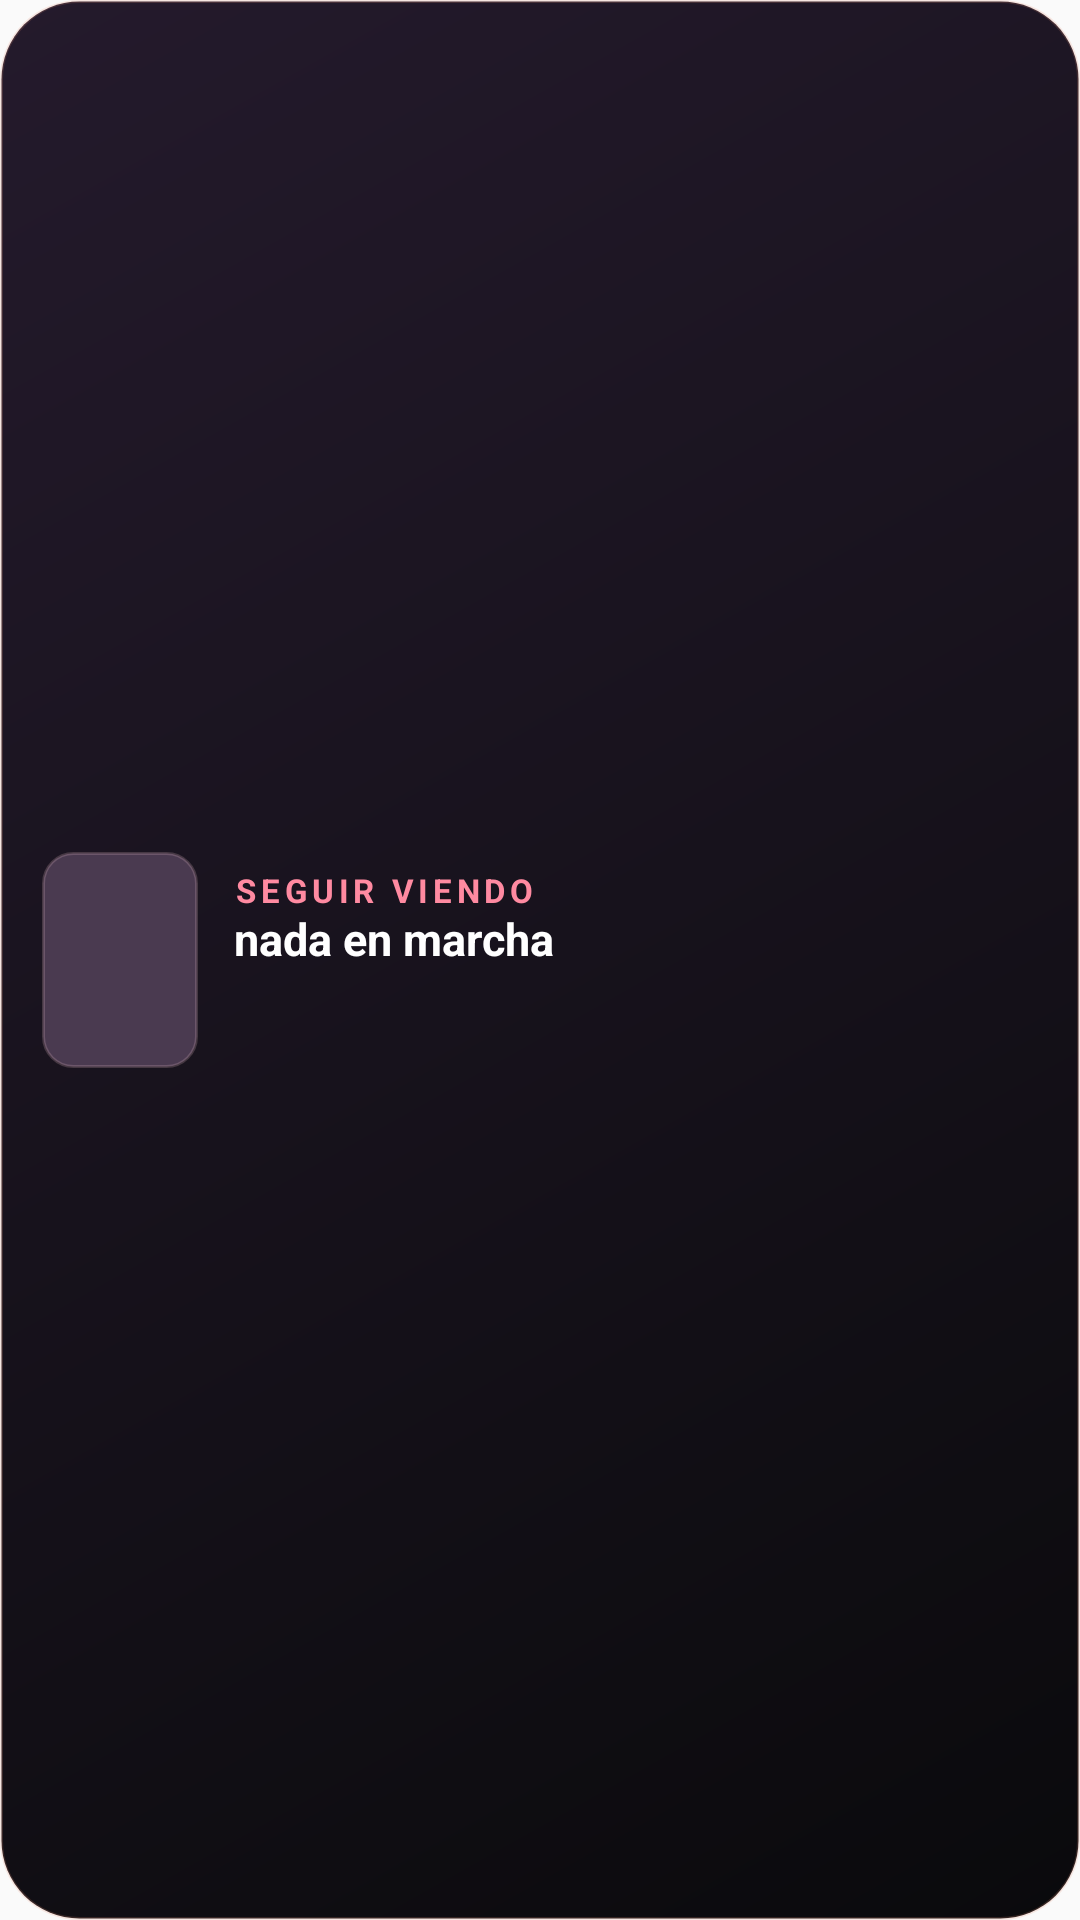

Layout XML and referenced resources for this Android screen:
<!-- AndroidManifest.xml: application theme AppTheme -->
<!-- res/layout/widget_watching.xml -->
<?xml version="1.0" encoding="utf-8"?>
<LinearLayout xmlns:android="http://schemas.android.com/apk/res/android"
    xmlns:tools="http://schemas.android.com/tools"
    android:id="@+id/widget_watching_root"
    android:layout_width="match_parent"
    android:layout_height="match_parent"
    android:background="@drawable/widget_watching_bg"
    android:gravity="center_vertical"
    android:orientation="horizontal"
    android:padding="14dp">

    <ImageView
        android:id="@+id/widget_watching_poster"
        android:layout_width="52dp"
        android:layout_height="72dp"
        android:contentDescription="@string/widget_watching_poster"
        android:scaleType="centerCrop"
        android:src="@drawable/widget_poster_empty"
        tools:src="@drawable/widget_poster_empty" />

    <LinearLayout
        android:layout_width="0dp"
        android:layout_height="wrap_content"
        android:layout_marginStart="12dp"
        android:layout_weight="1"
        android:orientation="vertical">

        <TextView
            android:id="@+id/widget_watching_kicker"
            android:layout_width="match_parent"
            android:layout_height="wrap_content"
            android:includeFontPadding="false"
            android:letterSpacing="0.14"
            android:maxLines="1"
            android:text="@string/widget_watching_kicker"
            android:textColor="@color/widget_coral_soft"
            android:textSize="11sp"
            android:textStyle="bold"
            tools:text="SEGUIR VIENDO" />

        <TextView
            android:id="@+id/widget_watching_title"
            android:layout_width="match_parent"
            android:layout_height="wrap_content"
            android:layout_marginTop="1dp"
            android:ellipsize="end"
            android:includeFontPadding="false"
            android:maxLines="2"
            android:text="@string/widget_watching_empty"
            android:textColor="#FFFFFF"
            android:textSize="15sp"
            android:textStyle="bold"
            tools:text="Severance" />

        <TextView
            android:id="@+id/widget_watching_episode"
            android:layout_width="match_parent"
            android:layout_height="wrap_content"
            android:layout_marginTop="1dp"
            android:ellipsize="end"
            android:includeFontPadding="false"
            android:maxLines="1"
            android:textColor="@color/widget_text_muted"
            android:textSize="11sp"
            tools:text="Ep. 4 de 10" />

        <TextView
            android:id="@+id/widget_watching_percent"
            android:layout_width="match_parent"
            android:layout_height="wrap_content"
            android:ellipsize="end"
            android:includeFontPadding="false"
            android:maxLines="1"
            android:textColor="@color/widget_rose"
            android:textSize="11sp"
            tools:text="40 % visto" />
    </LinearLayout>

</LinearLayout>
<!-- resources referenced by this layout -->
<resources>
  <color name="widget_coral_soft">#FF8AA1</color>
  <color name="widget_rose">#FFB347</color>
  <color name="widget_text_muted">#A6FFFFFF</color>
  <!-- drawable widget_poster_empty (drawable) -->
  <?xml version="1.0" encoding="utf-8"?>
  <shape xmlns:android="http://schemas.android.com/apk/res/android"
      android:shape="rectangle">
      <corners android:radius="10dp" />
      <solid android:color="#4A3A50" />
      <stroke
          android:width="1dp"
          android:color="#33F3C5D0" />
  </shape>
  <!-- drawable widget_watching_bg (drawable) -->
  <?xml version="1.0" encoding="utf-8"?>
  <shape xmlns:android="http://schemas.android.com/apk/res/android"
      android:shape="rectangle">
      <corners android:radius="26dp" />
      <gradient
          android:angle="315"
          android:endColor="@color/widget_ink"
          android:startColor="#241A2C" />
      <stroke
          android:width="1dp"
          android:color="#30E59277" />
  </shape>
  <string name="widget_watching_empty">nada en marcha</string>
  <string name="widget_watching_kicker">SEGUIR VIENDO</string>
  <string name="widget_watching_poster">Portada de la serie</string>
  <style name="AppTheme" parent="Theme.AppCompat.Light.DarkActionBar">
          
          <item name="colorPrimary">@color/colorPrimary</item>
          <item name="colorPrimaryDark">@color/colorPrimaryDark</item>
          <item name="colorAccent">@color/colorAccent</item>
      </style>
  <color name="widget_ink">#0A0A0C</color>
  <!-- not gathered from this repository: default colours our renderer supplied (Android Studio template values) -->
  <color name="colorPrimary">#FF6200EE</color>
  <color name="colorPrimaryDark">#FF3700B3</color>
  <color name="colorAccent">#FF03DAC5</color>
</resources>
